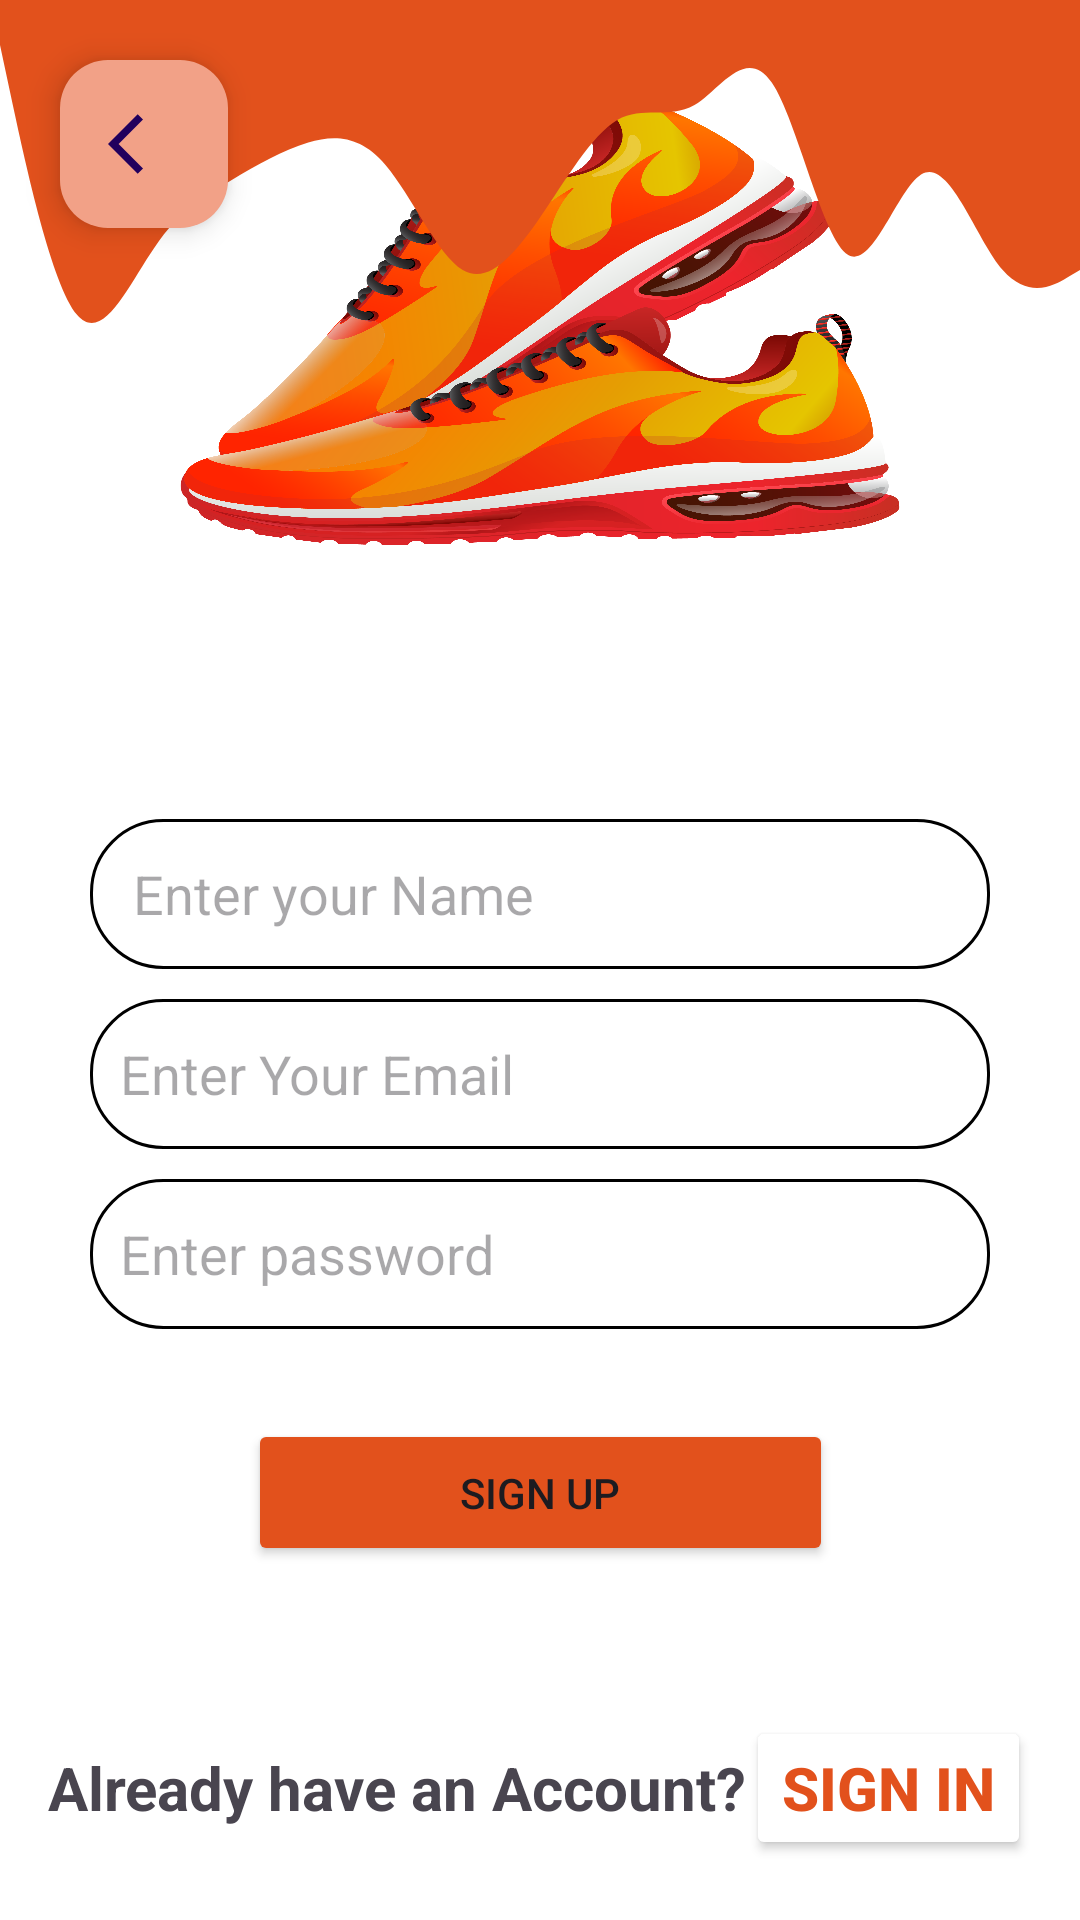

Android layout source for this screen:
<!-- AndroidManifest.xml: application theme Theme.Lab2 -->
<!-- res/layout/activity_signup.xml -->
<?xml version="1.0" encoding="utf-8"?>
<androidx.constraintlayout.widget.ConstraintLayout xmlns:android="http://schemas.android.com/apk/res/android"
    xmlns:app="http://schemas.android.com/apk/res-auto"
    xmlns:tools="http://schemas.android.com/tools"
    android:layout_width="match_parent"
    android:layout_height="match_parent"
    android:background="@color/primary"
    tools:context=".signup">

    <androidx.constraintlayout.widget.ConstraintLayout
        android:layout_width="match_parent"
        android:layout_height="match_parent"
        tools:layout_editor_absoluteY="168dp">

        <EditText
            android:id="@+id/editTextText"
            android:layout_width="300dp"
            android:layout_height="50dp"
            android:layout_marginBottom="10dp"
            android:background="@drawable/round_box"
            android:ems="10"
            android:hint=" Enter your Name"
            android:inputType="text"
            android:paddingLeft="10dp"
            app:layout_constraintBottom_toTopOf="@+id/editTextTextEmailAddress"
            app:layout_constraintEnd_toEndOf="parent"
            app:layout_constraintHorizontal_bias="0.502"
            app:layout_constraintStart_toStartOf="parent" />

        <EditText
            android:id="@+id/editTextTextEmailAddress"
            android:layout_width="300dp"
            android:layout_height="50dp"
            android:layout_marginBottom="10dp"
            android:background="@drawable/round_box"
            android:ems="10"
            android:hint="Enter Your Email"
            android:inputType="textEmailAddress"
            android:paddingLeft="10dp"
            app:layout_constraintBottom_toTopOf="@+id/editTextNumberPassword2"
            app:layout_constraintEnd_toEndOf="parent"
            app:layout_constraintHorizontal_bias="0.502"
            app:layout_constraintStart_toStartOf="parent" />

        <EditText
            android:id="@+id/editTextNumberPassword2"
            android:layout_width="300dp"
            android:layout_height="50dp"
            android:layout_marginBottom="30dp"
            android:background="@drawable/round_box"
            android:ems="10"
            android:hint="Enter password"
            android:inputType="numberPassword"
            android:paddingLeft="10dp"
            app:layout_constraintBottom_toTopOf="@+id/btnSignUp"
            app:layout_constraintEnd_toEndOf="parent"
            app:layout_constraintStart_toStartOf="parent" />

        <Button
            android:id="@+id/btnSignUp"
            android:layout_width="195dp"
            android:layout_height="49dp"
            android:layout_marginBottom="50dp"
            android:backgroundTint="@color/secondary"
            android:text="Sign Up"
            app:layout_constraintBottom_toTopOf="@+id/linearLayout"
            app:layout_constraintEnd_toEndOf="parent"
            app:layout_constraintStart_toStartOf="parent" />

        <LinearLayout
            android:id="@+id/linearLayout"
            android:layout_width="match_parent"
            android:layout_height="wrap_content"
            android:layout_marginBottom="20dp"
            android:gravity="center"
            android:orientation="horizontal"
            app:layout_constraintBottom_toBottomOf="parent">

            <TextView
                android:id="@+id/textView9"
                android:layout_width="wrap_content"
                android:layout_height="wrap_content"
                android:layout_weight="0"
                android:text="Already have an Account?"
                android:textColorHighlight="@color/accent"
                android:textSize="20sp"
                android:textStyle="bold" />

            <Button
                android:id="@+id/mbtnsignUp"
                android:layout_width="wrap_content"
                android:layout_height="wrap_content"
                android:layout_weight="0"
                android:backgroundTint="@color/primary"
                android:text="Sign In"
                android:textColor="@color/secondary"
                android:textSize="20sp"
                android:textStyle="bold" />

        </LinearLayout>

        <ImageView
            android:id="@+id/imageView6"
            android:layout_width="298dp"
            android:layout_height="200dp"
            android:layout_marginBottom="70dp"
            android:background="@drawable/signup"

            app:layout_constraintBottom_toTopOf="@+id/editTextText"
            app:layout_constraintEnd_toEndOf="parent"
            app:layout_constraintStart_toStartOf="parent" />


    </androidx.constraintlayout.widget.ConstraintLayout>

    <View
        android:id="@+id/view4"
        android:layout_width="wrap_content"
        android:layout_height="150dp"
        android:background="@drawable/wave__1_"
        android:visibility="visible"
        app:layout_constraintEnd_toEndOf="parent"
        app:layout_constraintStart_toStartOf="parent"
        app:layout_constraintTop_toTopOf="parent" />

    <com.google.android.material.floatingactionbutton.FloatingActionButton
        android:id="@+id/floatingActionButton4"
        android:layout_width="wrap_content"
        android:layout_height="wrap_content"
        android:layout_marginStart="20dp"

        android:layout_marginTop="20dp"
        android:background="#FCFAF9"
        android:clickable="true"
        android:contentDescription="backButton"
        app:backgroundTint="#F2A187"
        app:layout_constraintStart_toStartOf="@+id/view4"
        app:layout_constraintTop_toTopOf="parent"
        app:srcCompat="@drawable/baseline_arrow_back_ios_24" />

</androidx.constraintlayout.widget.ConstraintLayout>
<!-- resources referenced by this layout -->
<resources>
  <color name="accent">#000000</color>
  <color name="primary">#FFFFFFFF</color>
  <color name="secondary">#e2511c</color>
  <!-- drawable baseline_arrow_back_ios_24 (drawable) -->
  <vector android:autoMirrored="true" android:height="24dp"
      android:tint="#E40D0D" android:viewportHeight="24"
      android:viewportWidth="24" android:width="24dp" xmlns:android="http://schemas.android.com/apk/res/android">
      <path android:fillColor="@android:color/white" android:pathData="M11.67,3.87L9.9,2.1 0,12l9.9,9.9 1.77,-1.77L3.54,12z"/>
  </vector>
  <!-- drawable round_box (drawable) -->
  <?xml version="1.0" encoding="utf-8"?>
  <shape xmlns:android="http://schemas.android.com/apk/res/android"
      android:shape="rectangle">
  <corners android:radius="24dp"/>
      <stroke android:width="1dip" android:color="@color/accent"/>
  </shape>
  <!-- drawable signup: png bitmap (drawable, 774524 bytes) -->
  <!-- drawable wave__1_ (drawable) -->
  <vector xmlns:android="http://schemas.android.com/apk/res/android"
      android:width="1440dp"
      android:height="320dp"
      android:viewportWidth="1440"
      android:viewportHeight="320">
    <path
        android:pathData="M0,32L17.1,74.7C34.3,117 69,203 103,224C137.1,245 171,203 206,176C240,149 274,139 309,128C342.9,117 377,107 411,101.3C445.7,96 480,96 514,117.3C548.6,139 583,181 617,192C651.4,203 686,181 720,154.7C754.3,128 789,96 823,85.3C857.1,75 891,85 926,74.7C960,64 994,32 1029,58.7C1062.9,85 1097,171 1131,181.3C1165.7,192 1200,128 1234,122.7C1268.6,117 1303,171 1337,192C1371.4,213 1406,203 1423,197.3L1440,192L1440,0L1422.9,0C1405.7,0 1371,0 1337,0C1302.9,0 1269,0 1234,0C1200,0 1166,0 1131,0C1097.1,0 1063,0 1029,0C994.3,0 960,0 926,0C891.4,0 857,0 823,0C788.6,0 754,0 720,0C685.7,0 651,0 617,0C582.9,0 549,0 514,0C480,0 446,0 411,0C377.1,0 343,0 309,0C274.3,0 240,0 206,0C171.4,0 137,0 103,0C68.6,0 34,0 17,0L0,0Z"
        android:fillColor="#e2511c"/>
  </vector>
  <style name="Theme.Lab2" parent="Base.Theme.Lab2" />
  <style name="Base.Theme.Lab2" parent="Theme.Material3.DayNight.NoActionBar">
          
          
          <item name="colorPrimaryVariant">@color/primary</item>
      </style>
</resources>
